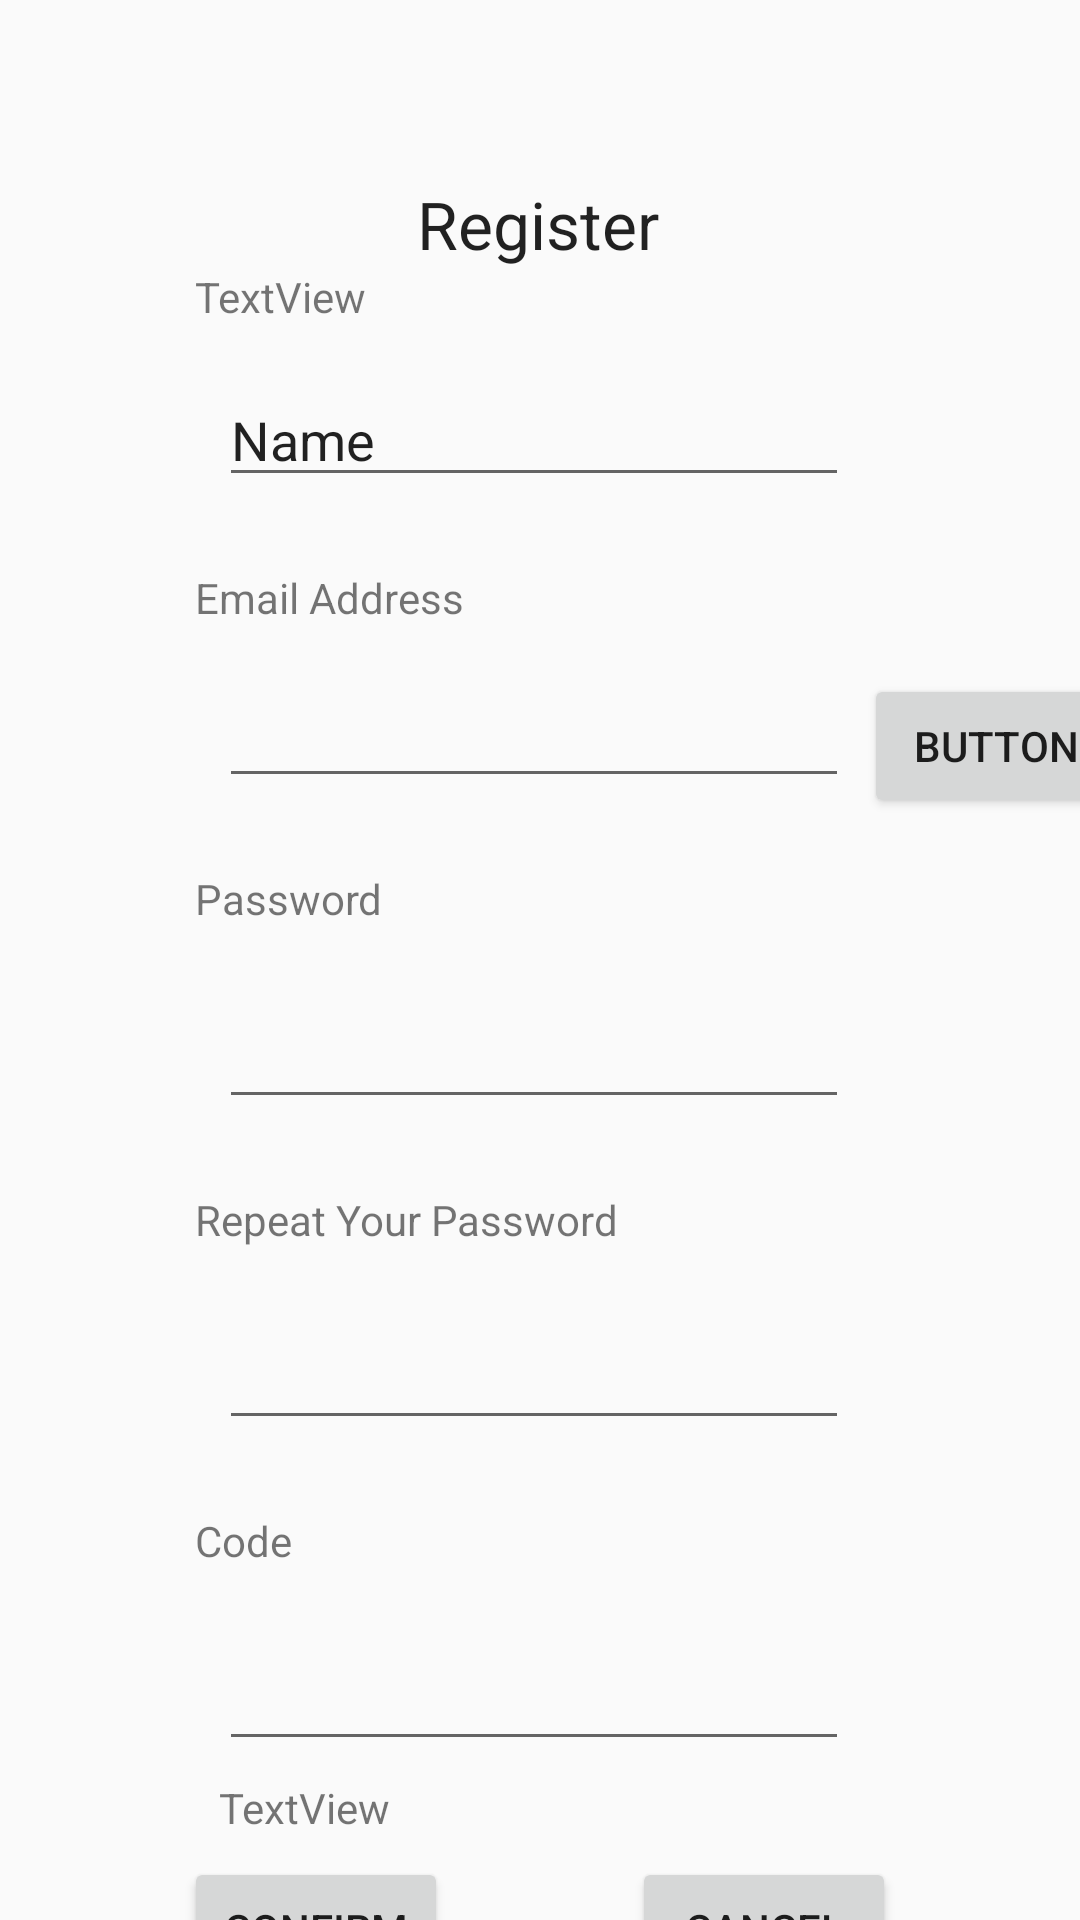

Android layout source for this screen:
<!-- AndroidManifest.xml: application theme Theme.APP_footprint -->
<!-- res/layout/activity_register.xml -->
<?xml version="1.0" encoding="utf-8"?>
<androidx.constraintlayout.widget.ConstraintLayout xmlns:android="http://schemas.android.com/apk/res/android"
    xmlns:app="http://schemas.android.com/apk/res-auto"
    xmlns:tools="http://schemas.android.com/tools"
    android:layout_width="match_parent"
    android:layout_height="match_parent"
    tools:context=".RegisterActivity">

    <TextView
        android:id="@+id/textView4"
        android:layout_width="wrap_content"
        android:layout_height="wrap_content"
        android:layout_marginTop="60dp"
        android:text="Register"
        android:textAppearance="@style/TextAppearance.AppCompat.Large"
        app:layout_constraintEnd_toEndOf="parent"
        app:layout_constraintHorizontal_bias="0.498"
        app:layout_constraintStart_toStartOf="parent"
        app:layout_constraintTop_toTopOf="parent" />

    <TextView
        android:id="@+id/textView5"
        android:layout_width="wrap_content"
        android:layout_height="wrap_content"
        android:layout_marginStart="65dp"
        android:layout_marginTop="24dp"
        android:text="Email Address"
        app:layout_constraintStart_toStartOf="parent"
        app:layout_constraintTop_toBottomOf="@+id/text_name" />

    <TextView
        android:id="@+id/textView6"
        android:layout_width="wrap_content"
        android:layout_height="wrap_content"
        android:layout_marginTop="24dp"
        android:text="Password"
        app:layout_constraintStart_toStartOf="@+id/textView5"
        app:layout_constraintTop_toBottomOf="@+id/text_emailAddress" />

    <TextView
        android:id="@+id/textView7"
        android:layout_width="wrap_content"
        android:layout_height="wrap_content"
        android:layout_marginTop="24dp"
        android:text="Repeat Your Password"
        app:layout_constraintStart_toStartOf="@+id/textView6"
        app:layout_constraintTop_toBottomOf="@+id/text_password" />

    <TextView
        android:id="@+id/textView8"
        android:layout_width="wrap_content"
        android:layout_height="wrap_content"
        android:layout_marginTop="24dp"
        android:text="Code"
        app:layout_constraintStart_toStartOf="@+id/textView7"
        app:layout_constraintTop_toBottomOf="@+id/text_repeatPassword" />

    <Button
        android:id="@+id/btn_cancel"
        android:layout_width="wrap_content"
        android:layout_height="wrap_content"
        android:onClick="onBtnCancel_Clicker"
        android:text="Cancel"
        app:layout_constraintEnd_toEndOf="parent"
        app:layout_constraintHorizontal_bias="0.5"
        app:layout_constraintStart_toEndOf="@+id/btn_Confirm"
        app:layout_constraintTop_toTopOf="@+id/btn_Confirm" />

    <Button
        android:id="@+id/btn_Confirm"
        android:layout_width="wrap_content"
        android:layout_height="wrap_content"
        android:layout_marginTop="32dp"
        android:onClick="onBtnConfirm_Clicker"
        android:text="Confirm"
        app:layout_constraintEnd_toStartOf="@+id/btn_cancel"
        app:layout_constraintHorizontal_bias="0.5"
        app:layout_constraintHorizontal_chainStyle="spread"
        app:layout_constraintStart_toStartOf="parent"
        app:layout_constraintTop_toBottomOf="@+id/text_code" />

    <EditText
        android:id="@+id/text_password"
        android:layout_width="wrap_content"
        android:layout_height="wrap_content"
        android:layout_marginTop="16dp"
        android:ems="10"
        android:inputType="textPassword"
        android:minHeight="48dp"
        app:layout_constraintStart_toStartOf="@+id/text_emailAddress"
        app:layout_constraintTop_toBottomOf="@+id/textView6" />

    <EditText
        android:id="@+id/text_emailAddress"
        android:layout_width="wrap_content"
        android:layout_height="wrap_content"
        android:layout_marginStart="73dp"
        android:layout_marginTop="16dp"
        android:ems="10"
        android:inputType="textEmailAddress"
        app:layout_constraintStart_toStartOf="parent"
        app:layout_constraintTop_toBottomOf="@+id/textView5" />

    <EditText
        android:id="@+id/text_repeatPassword"
        android:layout_width="wrap_content"
        android:layout_height="wrap_content"
        android:layout_marginTop="16dp"
        android:ems="10"
        android:inputType="textPassword"
        android:minHeight="48dp"
        app:layout_constraintStart_toStartOf="@+id/text_password"
        app:layout_constraintTop_toBottomOf="@+id/textView7" />

    <EditText
        android:id="@+id/text_code"
        android:layout_width="wrap_content"
        android:layout_height="wrap_content"
        android:layout_marginTop="16dp"
        android:ems="10"
        android:minHeight="48dp"
        app:layout_constraintStart_toStartOf="@+id/text_repeatPassword"
        app:layout_constraintTop_toBottomOf="@+id/textView8" />

    <Button
        android:id="@+id/btn_sendEmail"
        android:layout_width="wrap_content"
        android:layout_height="wrap_content"
        android:layout_marginStart="5dp"
        android:onClick="onBtnSendEmail_Clicker"
        android:text="Button"
        app:layout_constraintStart_toEndOf="@+id/text_emailAddress"
        app:layout_constraintTop_toTopOf="@+id/text_emailAddress" />

    <TextView
        android:id="@+id/message"
        android:layout_width="wrap_content"
        android:layout_height="wrap_content"
        android:layout_marginTop="6dp"
        android:text="TextView"
        app:layout_constraintStart_toStartOf="@+id/text_code"
        app:layout_constraintTop_toBottomOf="@+id/text_code" />

    <TextView
        android:id="@+id/Name"
        android:layout_width="wrap_content"
        android:layout_height="wrap_content"
        android:text="TextView"
        app:layout_constraintStart_toStartOf="@+id/textView5"
        app:layout_constraintTop_toBottomOf="@+id/textView4" />

    <EditText
        android:id="@+id/text_name"
        android:layout_width="wrap_content"
        android:layout_height="wrap_content"
        android:layout_marginTop="16dp"
        android:ems="10"
        android:inputType="textPersonName"
        android:text="Name"
        app:layout_constraintStart_toStartOf="@+id/text_emailAddress"
        app:layout_constraintTop_toBottomOf="@+id/Name" />

</androidx.constraintlayout.widget.ConstraintLayout>
<!-- resources referenced by this layout -->
<resources>
  <style name="Theme.APP_footprint" parent="Theme.MaterialComponents.DayNight.NoActionBar.Bridge">
          
          <item name="colorPrimary">@color/purple_500</item>
          <item name="colorPrimaryVariant">@color/purple_700</item>
          <item name="colorOnPrimary">@color/white</item>
          
          <item name="colorSecondary">@color/teal_200</item>
          <item name="colorSecondaryVariant">@color/teal_700</item>
          <item name="colorOnSecondary">@color/black</item>
          
          <item name="android:statusBarColor" tools:targetApi="l">?attr/colorPrimaryVariant</item>
          
      </style>
  <!-- not gathered from this repository: default colours our renderer supplied (Android Studio template values) -->
  <color name="purple_500">#FF6200EE</color>
  <color name="purple_700">#FF3700B3</color>
  <color name="teal_200">#FF03DAC5</color>
  <color name="teal_700">#FF018786</color>
  <color name="black">#FF000000</color>
  <color name="white">#FFFFFFFF</color>
</resources>
